Photos from the image-classification dataset "dataset-humedal" in the GitHub repository sensxciones/Proyecto_Humedales. Its 39 classes are: becacina, becacina pintada, cachudito, cernicalo, chercan, chincol, chirihue, cisne coscoroba, codorniz, colegial, cormoran, cuervo del pantano, diuca, garza chica, garza cuca, garza grande, golondrina chilena, jilguero, loica, mirlo, pato colorado, pato jergon, pequen, perdecita chica, perrito, piden, pimpollo, pitotoy grande, piuquen, queltehue, tagua de frente amarilla, tagua de frente roja, tagua frente amarilla, taguita, tenca, tiuque, tordo, trile, yeco.

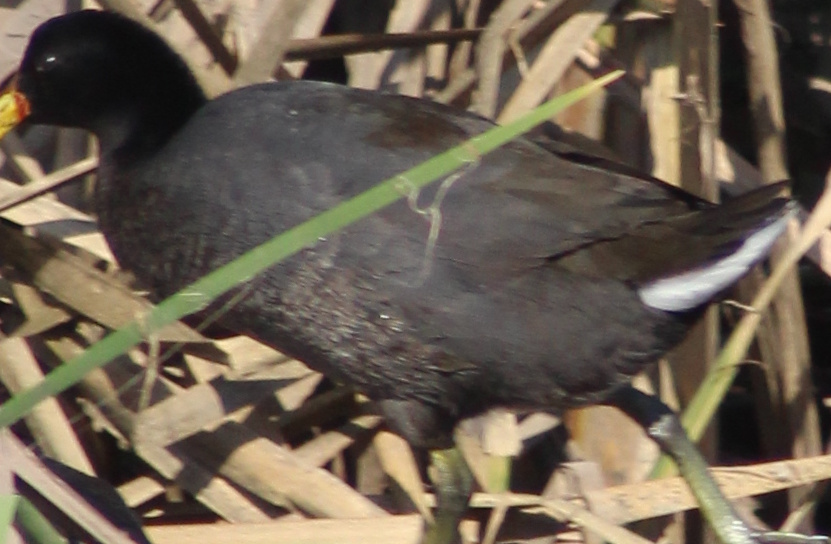
Label: tagua de frente roja

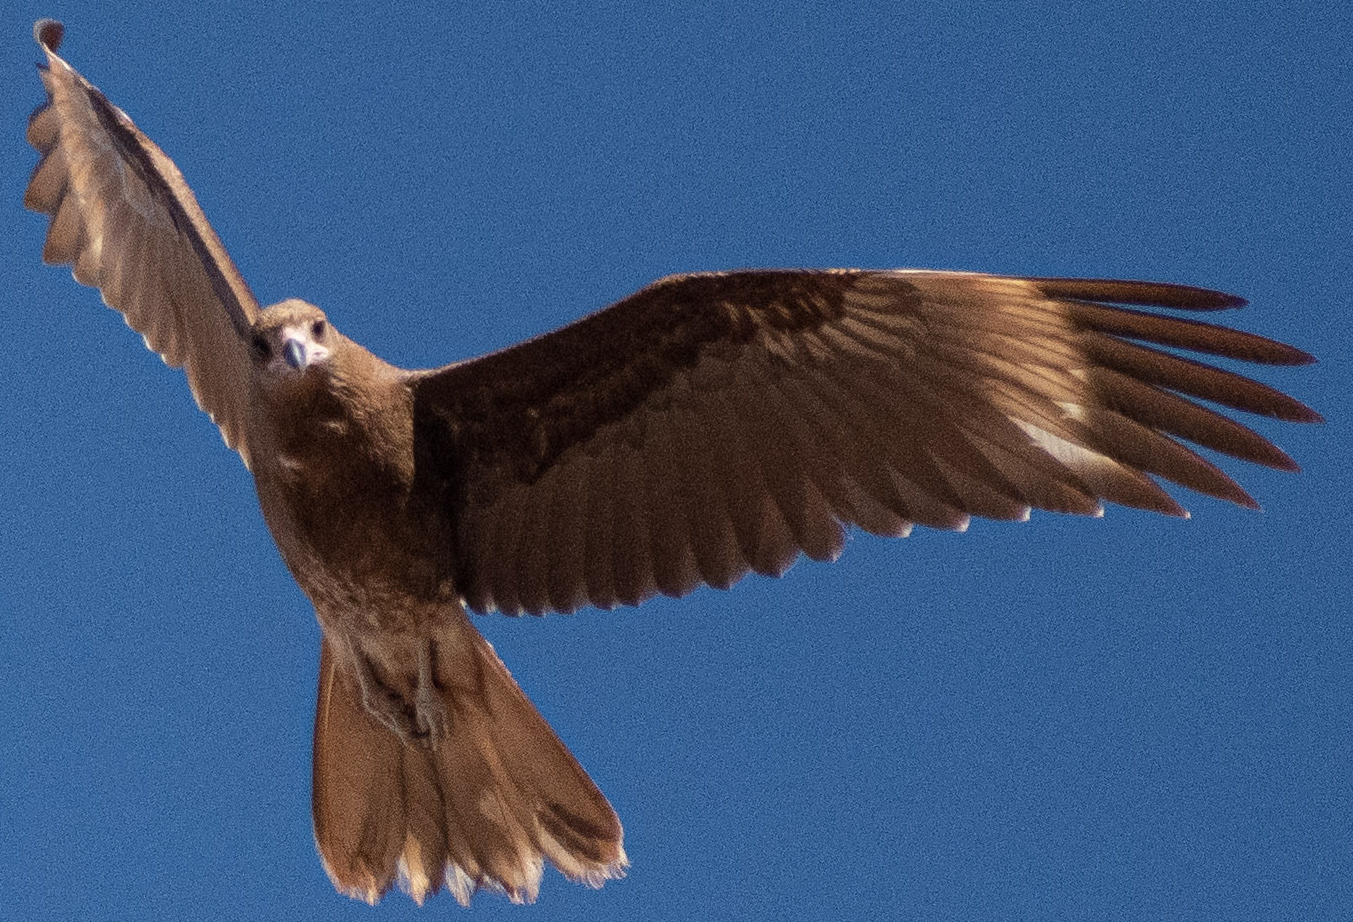
Label: tiuque

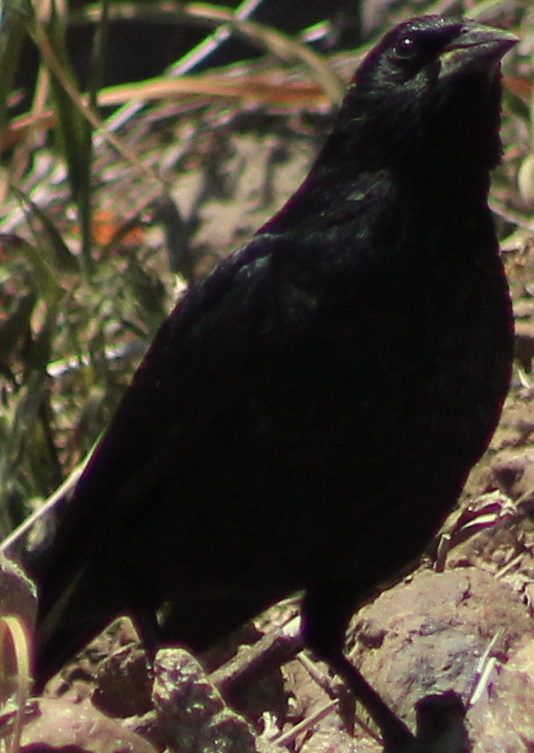
Label: tordo

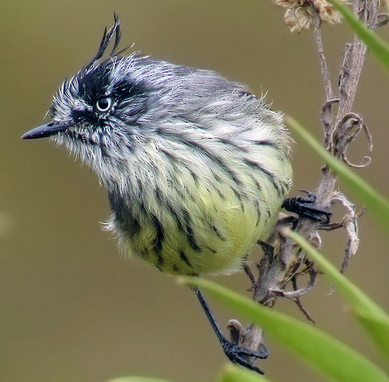
Label: cachudito

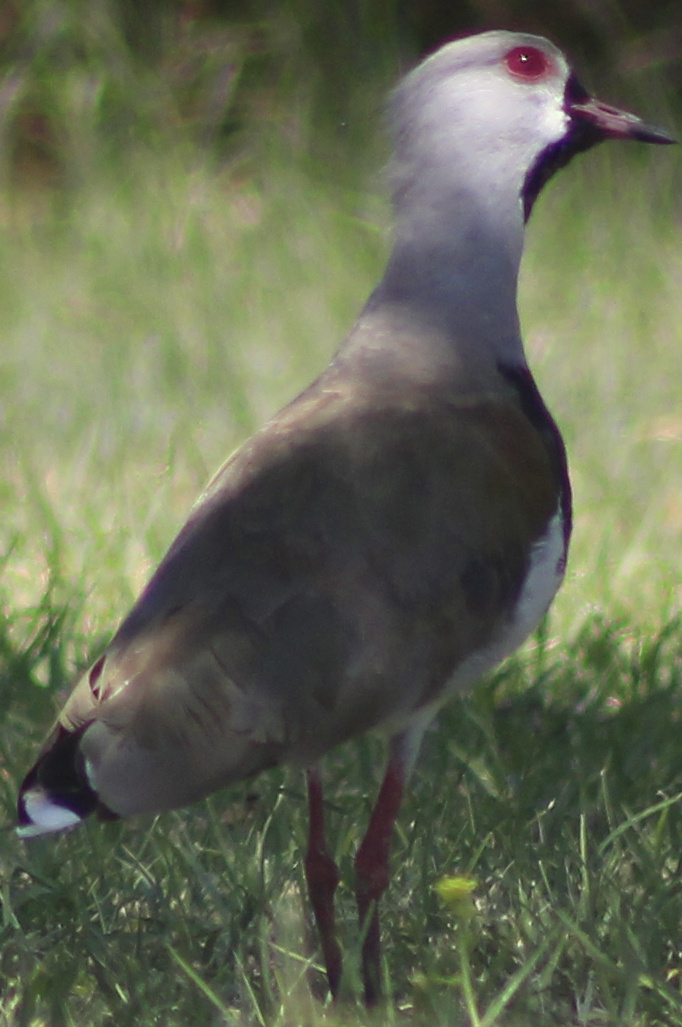
Label: queltehue

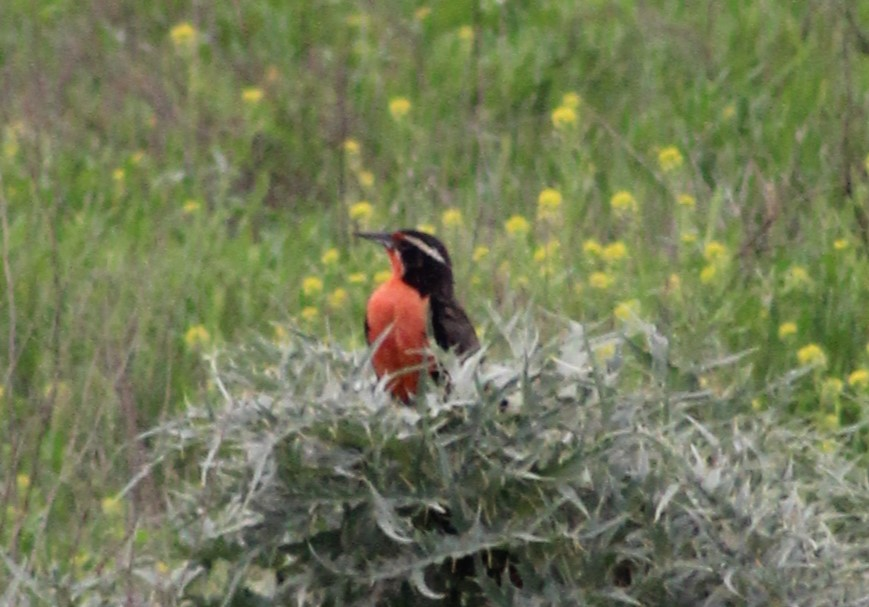
Label: loica
